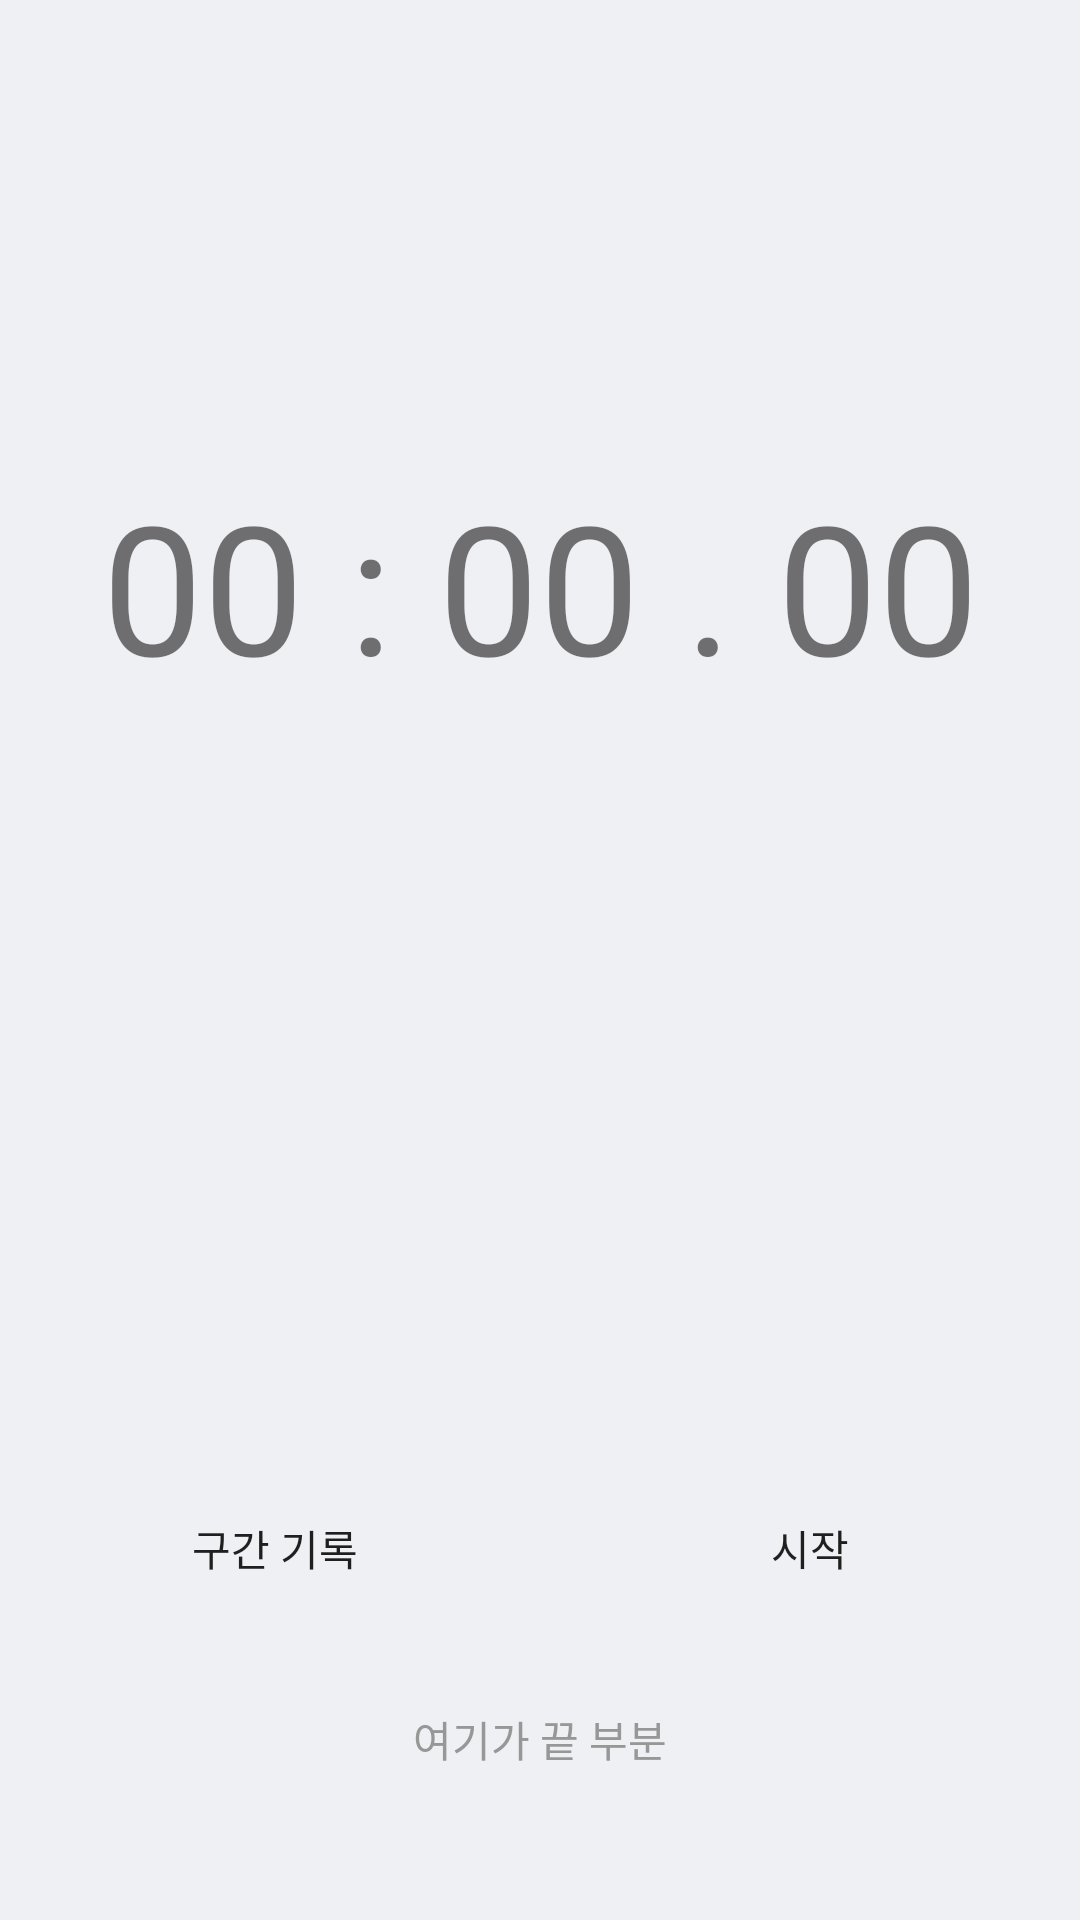

This screen was rendered from an Android layout file. Write that file and the resources it references.
<!-- AndroidManifest.xml: application theme Theme.AndroidClockApp -->
<!-- res/layout/fragment_stopwatch.xml -->
<?xml version="1.0" encoding="utf-8"?>
<FrameLayout xmlns:android="http://schemas.android.com/apk/res/android"
    xmlns:app="http://schemas.android.com/apk/res-auto"
    xmlns:tools="http://schemas.android.com/tools"
    android:layout_width="match_parent"
    android:layout_height="match_parent"
    tools:context=".StopwatchFragment">

    <androidx.constraintlayout.widget.ConstraintLayout
        android:layout_width="match_parent"
        android:layout_height="match_parent"
        android:background="#EFF0F4"
        android:paddingBottom="50dp">

        <TextView
            android:id="@+id/stopwatch_main"
            android:layout_width="wrap_content"
            android:layout_height="wrap_content"
            android:layout_marginBottom="200dp"
            android:text="00 : 00 . 00"
            android:textSize="60sp"
            app:layout_constraintBottom_toBottomOf="parent"
            app:layout_constraintEnd_toEndOf="parent"
            app:layout_constraintStart_toStartOf="parent"
            app:layout_constraintTop_toTopOf="parent" />

        <TextView
            android:id="@+id/stopwatch_sub"
            android:layout_width="wrap_content"
            android:layout_height="wrap_content"
            android:text="00 : 00 . 00"
            android:textSize="24sp"
            android:visibility="invisible"
            app:layout_constraintEnd_toEndOf="parent"
            app:layout_constraintStart_toStartOf="parent"
            app:layout_constraintTop_toBottomOf="@+id/stopwatch_main" />

        <Button
            android:id="@+id/stopwatch_buttonL"
            android:layout_width="115dp"
            android:layout_height="wrap_content"
            android:layout_marginBottom="50dp"
            android:background="@drawable/button_round"
            android:text="구간 기록"
            app:layout_constraintBottom_toBottomOf="parent"
            app:layout_constraintEnd_toStartOf="@+id/constraintLayout"
            app:layout_constraintHorizontal_bias="0.53"
            app:layout_constraintStart_toStartOf="parent" />

        <Button
            android:id="@+id/stopwatch_buttonR"
            android:layout_width="115dp"
            android:layout_height="wrap_content"
            android:layout_marginBottom="50dp"
            android:background="@drawable/button_round"
            android:text="시작"
            app:layout_constraintBottom_toBottomOf="parent"
            app:layout_constraintEnd_toEndOf="parent"
            app:layout_constraintStart_toEndOf="@+id/constraintLayout" />

        <androidx.constraintlayout.widget.ConstraintLayout
            android:id="@+id/constraintLayout"
            android:layout_width="wrap_content"
            android:layout_height="wrap_content"
            android:layout_marginBottom="50dp"
            app:layout_constraintBottom_toBottomOf="parent"
            app:layout_constraintEnd_toEndOf="parent"
            app:layout_constraintStart_toStartOf="parent"
            tools:ignore="MissingConstraints"></androidx.constraintlayout.widget.ConstraintLayout>

        <TextView
            android:layout_width="wrap_content"
            android:layout_height="wrap_content"
            android:text="여기가 끝 부분"
            android:textColor="#979797"
            android:visibility="visible"
            app:layout_constraintBottom_toBottomOf="parent"
            app:layout_constraintEnd_toEndOf="parent"
            app:layout_constraintStart_toStartOf="parent" />

    </androidx.constraintlayout.widget.ConstraintLayout>
</FrameLayout>
<!-- resources referenced by this layout -->
<resources>
  <!-- drawable button_round (drawable) -->
  <?xml version="1.0" encoding="utf-8"?>
  <selector xmlns:android="http://schemas.android.com/apk/res/android">
      <item android:state_pressed="false">
          <shape>
              
              
              
              <stroke
                  android:width="1dp"
                  android:color="#00ff0000" />
              <corners
                  android:bottomLeftRadius="30dp"
                  android:bottomRightRadius="30dp"
                  android:topLeftRadius="30dp"
                  android:topRightRadius="30dp" />
          </shape>
      </item>
  
  </selector>
  <style name="Theme.AndroidClockApp" parent="Theme.MaterialComponents.DayNight.DarkActionBar">
          
          <item name="colorPrimary">@color/purple_500</item>
          <item name="colorPrimaryVariant">@color/purple_700</item>
          <item name="colorOnPrimary">@color/white</item>
          
          <item name="colorSecondary">@color/teal_200</item>
          <item name="colorSecondaryVariant">@color/teal_700</item>
          <item name="colorOnSecondary">@color/black</item>
          
          <item name="android:statusBarColor" tools:targetApi="l">?attr/colorPrimaryVariant</item>
          
      </style>
  <!-- not gathered from this repository: default colours our renderer supplied (Android Studio template values) -->
  <color name="purple_500">#FF6200EE</color>
  <color name="purple_700">#FF3700B3</color>
  <color name="teal_200">#FF03DAC5</color>
  <color name="teal_700">#FF018786</color>
  <color name="black">#FF000000</color>
  <color name="white">#FFFFFFFF</color>
</resources>
